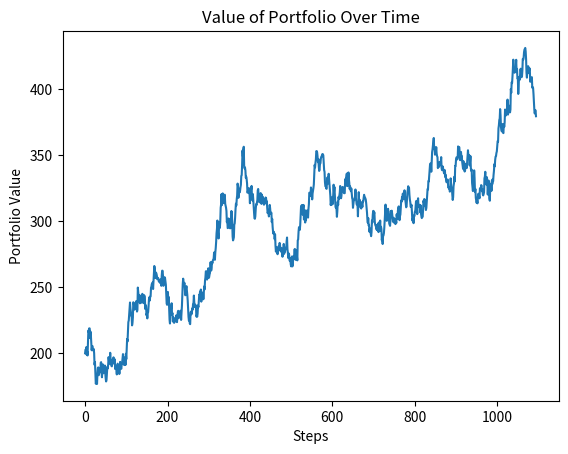

Reproduce this figure in Python.
# [redacted]
## Brownian motion and VaR experiment
## With a 95% confidence interval, what is the largest possible loss over a period of one month?
## Returns expected to be normally distributed

import numpy as np
import matplotlib.pyplot as plt
from scipy.stats import norm

n_days = 365*3
n_stocks = 20
z_score = 1.65

## Initialize portfolio
portfolio = np.zeros((n_stocks, n_days))

## Generate a random stock price using Brownian motion
for i in range(n_stocks):
  prices = [10]
  for j in range(1, n_days):
      prices.append(prices[j-1] + norm.rvs(loc=0))
  portfolio[i] = prices
  
portfolio_value = np.sum(portfolio,axis=0)
for i in range(n_days):
  if portfolio_value[i]<0:
    print('Portfolio blown')
    plt.plot(portfolio_value[i])
    plt.xlabel('Steps')
    plt.ylabel('Portfolio Value')
    plt.title('Value of Portfolio Over Time')
    plt.show()
    exit()
## Calculate daily rate of change
delta = np.zeros(n_days)
for i in range(2, n_days):
  delta[i]=((portfolio_value[i]-portfolio_value[i-1])/portfolio_value[i-1])

## Calculate average rate of rate of change
delta_mean = delta.mean()
print('Mean:')
print(delta_mean)

## Calculate standard deviation of rate of change
delta_std = delta.std()
print('Std:')
print(delta_std)

## Portfolio value at day n
print('Portfolio value')
print(portfolio_value[n_days-1])

## Value at risk
VAR=(delta_mean-z_score*delta_std)*portfolio_value[n_days-1]
print('VaR:')
print(VAR)

## Plot the portfolio value as a function of days
plt.plot(portfolio_value)
plt.xlabel('Steps')
plt.ylabel('Portfolio Value')
plt.title('Value of Portfolio Over Time')
plt.show()

## Plot the individual stock prices
#for i in range(n_stocks):
#    plt.plot(portfolio[i])
#plt.xlabel('Steps')
#plt.ylabel('Stock Price')
#plt.title('Individual Stock Prices Over Time')
#plt.show()